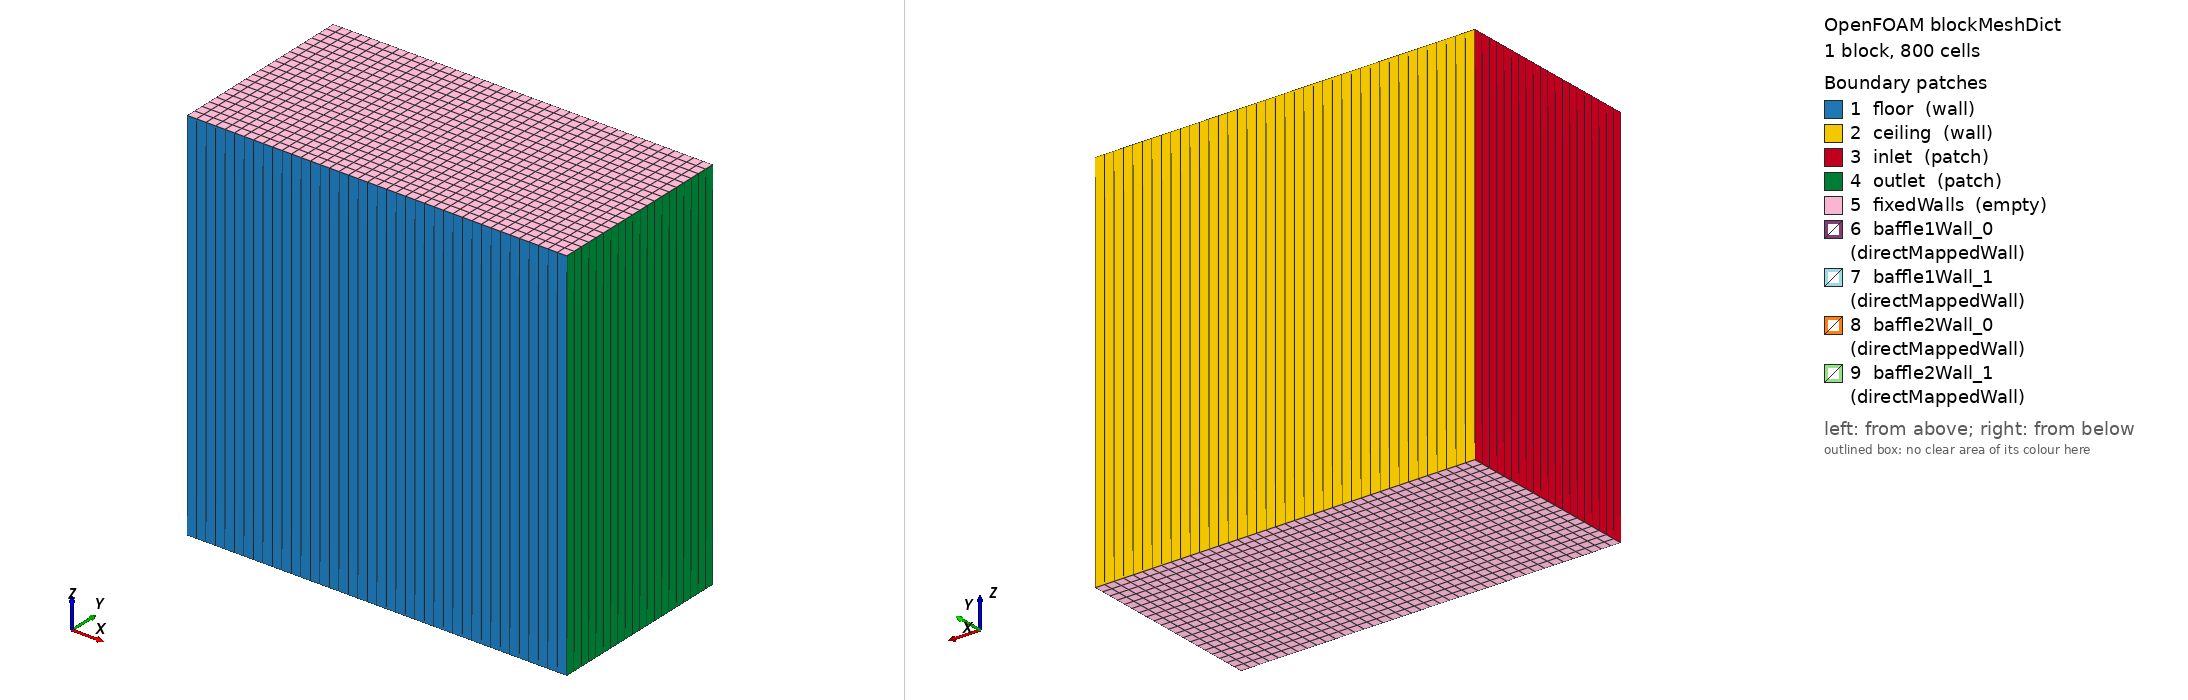

OpenFOAM case: the mesh blockMesh builds from blockMeshDict, 1 block(s), 800 cells. Boundary patches (legend numbers): 1 floor (wall), 2 ceiling (wall), 3 inlet (patch), 4 outlet (patch), 5 fixedWalls (empty), 6 baffle1Wall_0 (directMappedWall), 7 baffle1Wall_1 (directMappedWall), 8 baffle2Wall_0 (directMappedWall), 9 baffle2Wall_1 (directMappedWall). Left view from above one corner, right view from below the opposite corner. Boundary conditions: 0 field file(s) under 0/; 0 of 9 drawn patches have an entry in a shipped field file.

=== constant/polyMesh/blockMeshDict ===
/*--------------------------------*- C++ -*----------------------------------*\
| =========                 |                                                 |
| \\      /  F ield         | OpenFOAM: The Open Source CFD Toolbox           |
|  \\    /   O peration     | Version:  2.0                                   |
|   \\  /    A nd           | Web:      www.OpenFOAM.com                      |
|    \\/     M anipulation  |                                                 |
\*---------------------------------------------------------------------------*/
FoamFile
{
    version     2.0;
    format      ascii;
    class       dictionary;
    object      blockMeshDict;
}
// * * * * * * * * * * * * * * * * * * * * * * * * * * * * * * * * * * * * * //

convertToMeters 0.1;

vertices
(
    (0 0 0)
    (10 0 0)
    (10 5 0)
    (0 5 0)
    (0 0 10)
    (10 0 10)
    (10 5 10)
    (0 5 10)
);

blocks
(
    hex (0 1 2 3 4 5 6 7) (40 20 1) simpleGrading (1 1 1)
);

edges
(
);

boundary
(
    floor
    {
        type wall;
        faces
        (
            (1 5 4 0)
        );
    }

    ceiling
    {
        type wall;
        faces
        (
            (2 6 7 3)
        );
    }

    inlet
    {
        type patch;
        faces
        (
            (0 4 7 3)
        );
    }

    outlet
    {
        type patch;
        faces
        (
            (1 5 6 2)
        );
    }

    fixedWalls
    {
        type empty;
        faces
        (
            (0 3 2 1)
            (4 5 6 7)
        );
    }

    baffle1Wall_0
    {
        type            directMappedWall;
        sampleMode      nearestPatchFace;
        sampleRegion    region0;
        samplePatch     baffle1Wall_1;
        offsetMode      uniform;
        offset          (0 0 0);
        faces ();
    }

    baffle1Wall_1
    {
        type            directMappedWall;
        sampleMode      nearestPatchFace;
        sampleRegion    region0;
        samplePatch     baffle1Wall_0;
        offsetMode      uniform;
        offset          (0 0 0);
        faces ();
    }

    baffle2Wall_0
    {
        type            directMappedWall;
        sampleMode      nearestPatchFace;
        sampleRegion    region0;
        samplePatch     baffle2Wall_1;
        offsetMode      uniform;
        offset          (0 0 0);
        faces ();
    }

    baffle2Wall_1
    {
        type            directMappedWall;
        sampleMode      nearestPatchFace;
        sampleRegion    region0;
        samplePatch     baffle2Wall_0;
        offsetMode      uniform;
        offset          (0 0 0);
        faces ();
    }
);

mergePatchPairs
(
);

// ************************************************************************* //


=== system/controlDict ===
/*--------------------------------*- C++ -*----------------------------------*\
| =========                 |                                                 |
| \\      /  F ield         | OpenFOAM: The Open Source CFD Toolbox           |
|  \\    /   O peration     | Version:  2.0                                   |
|   \\  /    A nd           | Web:      www.OpenFOAM.com                      |
|    \\/     M anipulation  |                                                 |
\*---------------------------------------------------------------------------*/
FoamFile
{
    version     2.0;
    format      ascii;
    class       dictionary;
    object      controlDict;
}
// * * * * * * * * * * * * * * * * * * * * * * * * * * * * * * * * * * * * * //

application     buoyantBaffleSimpleFoam;

startFrom       latestTime;

startTime       0;

stopAt          endTime;

endTime         2500;

deltaT          1;

writeControl    timeStep;

writeInterval   50;

purgeWrite      3;

writeFormat     ascii;

writePrecision  6;

writeCompression off;

timeFormat      general;

timePrecision   6;

runTimeModifiable true;


// ************************************************************************* //
